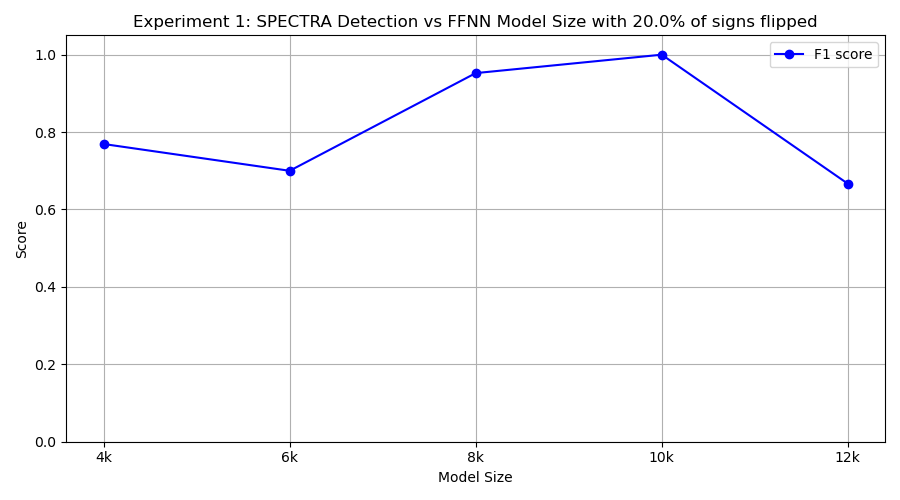

Values plotted in this chart, from the file beside it:
model_class, tp, fp, tn, fn, precision, recall, f1
FourKMLP, 10, 6, 4, 0, 0.625, 1.0, 0.7692
SixKMLP, 7, 3, 7, 3, 0.7, 0.7, 0.7
EightKMLP, 10, 1, 9, 0, 0.9091, 1.0, 0.9524
TenKMLP, 10, 0, 10, 0, 1.0, 1.0, 1.0
TwelveKMLP, 10, 10, 0, 0, 0.5, 1.0, 0.6667
